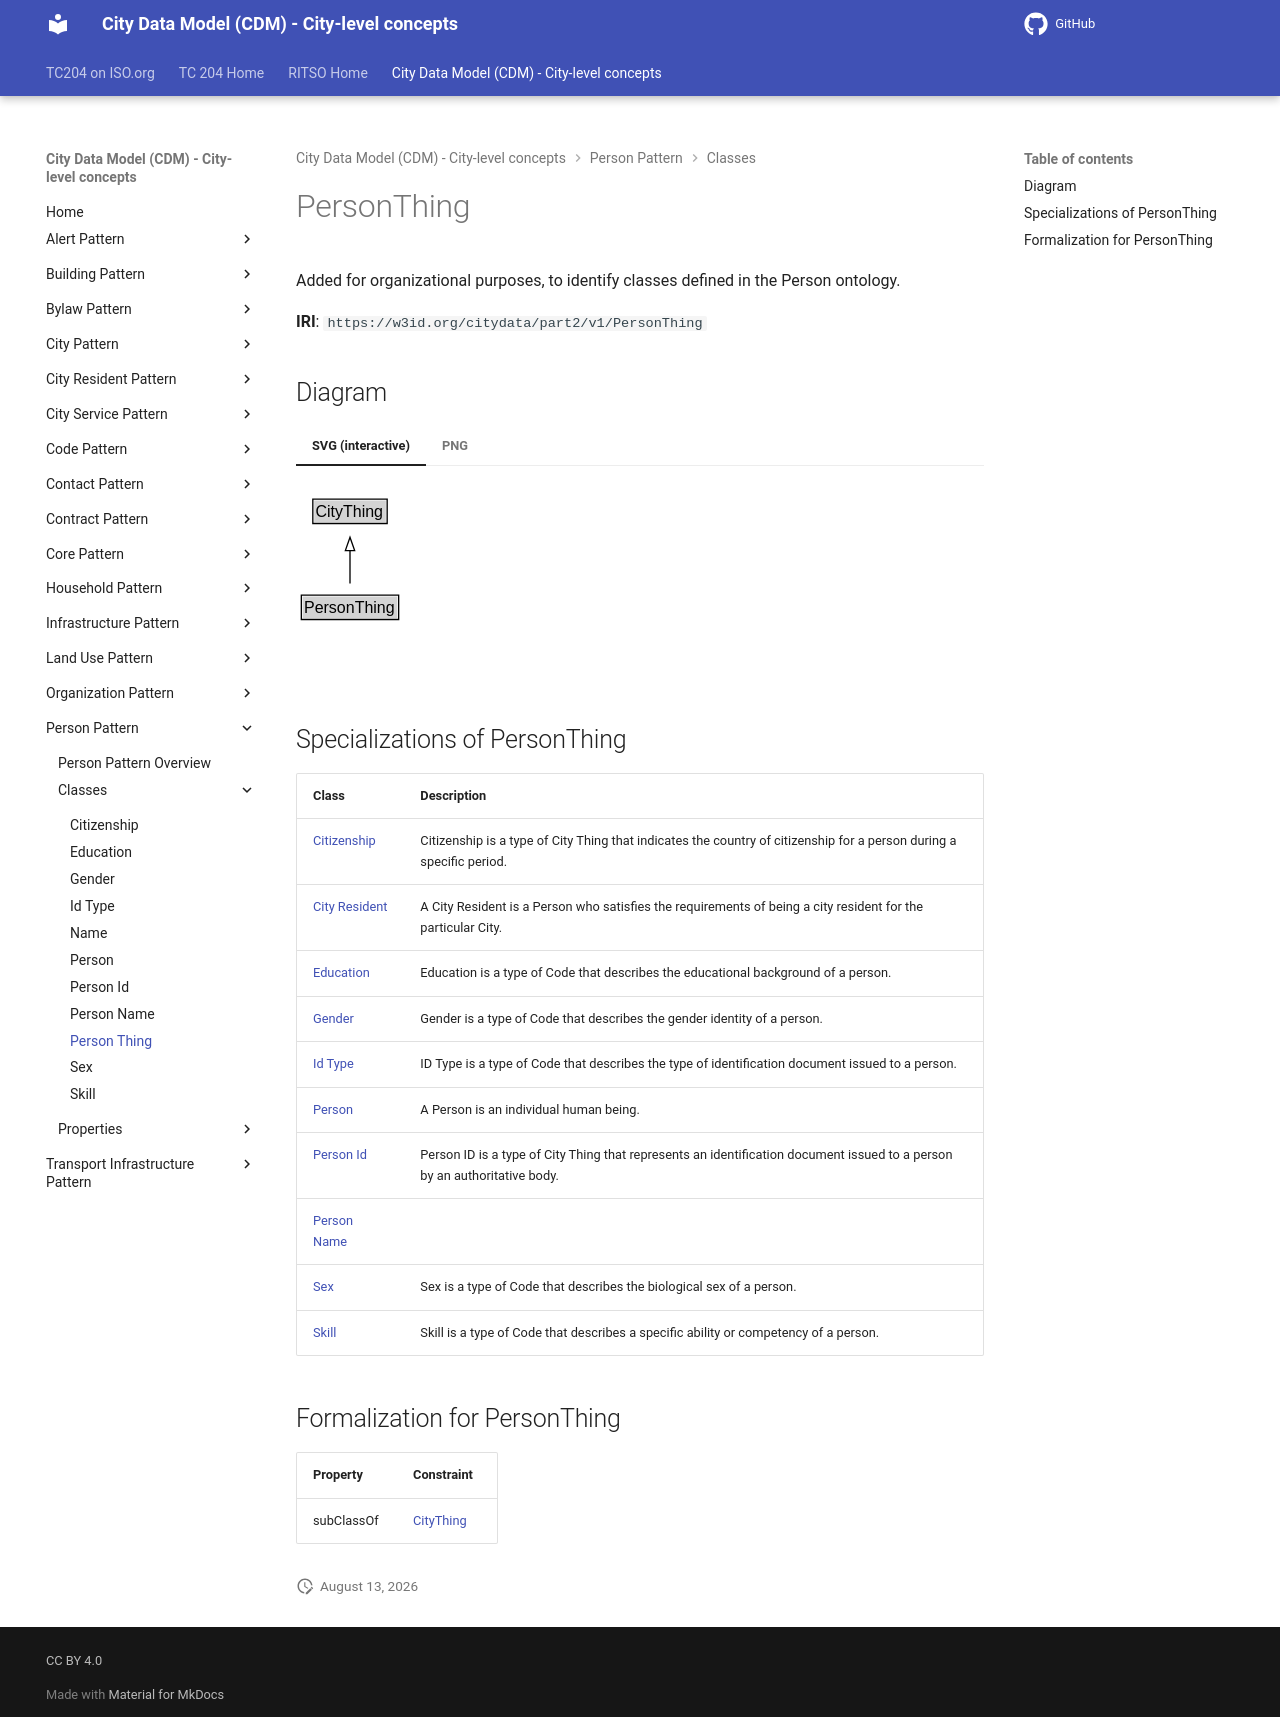

repository: ISO-TC204/ontology-cdm-p2 · page: v1.3.2-alpha.1/classes/PersonThing/index.html · generator: mkdocs

# PersonThing

Added for organizational purposes, to identify classes defined in the Person ontology.

**IRI**: `https://w3id.org/citydata/part2/v1/PersonThing`


## Diagram

=== "SVG (interactive)"

    <!-- Generated by graphviz version 14.1.3 (20260303.0454)
     -->
    <!-- Pages: 1 -->
    <svg width="170pt" height="132pt"
     viewBox="0.00 0.00 170.00 132.00" xmlns="http://www.w3.org/2000/svg" xmlns:xlink="http://www.w3.org/1999/xlink">
    <g id="graph0" class="graph" transform="scale(1 1) rotate(0) translate(4 128)">
    <polygon fill="white" stroke="none" points="-4,4 -4,-128 165.5,-128 165.5,4 -4,4"/>
    <g id="clust3" class="cluster">
    <title>cluster_associated</title>
    </g>
    <!-- CityThing -->
    <g id="node1" class="node">
    <title>CityThing</title>
    <g id="a_node1"><a xlink:href="../CityThing" xlink:title="&lt;TABLE&gt;">
    <polygon fill="lightgray" stroke="none" points="9.62,-97.88 9.62,-114.12 63.38,-114.12 63.38,-97.88 9.62,-97.88"/>
    <text xml:space="preserve" text-anchor="start" x="10.62" y="-101.88" font-family="Arial" font-size="12.00">CityThing</text>
    <polygon fill="none" stroke="black" points="8.62,-96.88 8.62,-115.12 64.38,-115.12 64.38,-96.88 8.62,-96.88"/>
    </a>
    </g>
    </g>
    <!-- PersonThing -->
    <g id="node2" class="node">
    <title>PersonThing</title>
    <g id="a_node2"><a xlink:href="../PersonThing" xlink:title="&lt;TABLE&gt;">
    <polygon fill="lightgray" stroke="none" points="1,-25.88 1,-42.12 72,-42.12 72,-25.88 1,-25.88"/>
    <text xml:space="preserve" text-anchor="start" x="2" y="-29.88" font-family="Arial" font-size="12.00">PersonThing</text>
    <polygon fill="none" stroke="black" points="0,-24.88 0,-43.12 73,-43.12 73,-24.88 0,-24.88"/>
    </a>
    </g>
    </g>
    <!-- PersonThing&#45;&gt;CityThing -->
    <g id="edge1" class="edge">
    <title>PersonThing&#45;&gt;CityThing</title>
    <path fill="none" stroke="black" d="M36.5,-51.79C36.5,-59.25 36.5,-68.24 36.5,-76.69"/>
    <polygon fill="none" stroke="black" points="33,-76.54 36.5,-86.54 40,-76.54 33,-76.54"/>
    </g>
    <!-- Invis -->
    </g>
    </svg>


=== "PNG"

    ![PersonThing Diagram](../diagrams/PersonThing.dot.png)



## Specializations of PersonThing

| Class | Description |
|-------|-------------|
| [Citizenship](Citizenship.md) | Citizenship is a type of City Thing that indicates the country of citizenship for a person during a specific period. |
| [City Resident](CityResident.md) | A City Resident is a Person who satisfies the requirements of being a city resident for the particular City. |
| [Education](Education.md) | Education is a type of Code that describes the educational background of a person. |
| [Gender](Gender.md) | Gender is a type of Code that describes the gender identity of a person. |
| [Id Type](IDType.md) | ID Type is a type of Code that describes the type of identification document issued to a person. |
| [Person](Person.md) | A Person is an individual human being. |
| [Person Id](PersonId.md) | Person ID is a type of City Thing that represents an identification document issued to a person by an authoritative body. |
| [Person Name](PersonName.md) |  |
| [Sex](Sex.md) | Sex is a type of Code that describes the biological sex of a person. |
| [Skill](Skill.md) | Skill is a type of Code that describes a specific ability or competency of a person. |

## Formalization for PersonThing

| Property | Constraint |
|----------|------------|
| subClassOf | [CityThing](CityThing.md) |
